4-way image classification set "original_png" from GitHub (shakir-darbar/shakir); label vocabulary: bronchiectasis, healthy, pneumonia, URTI.

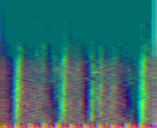
Label: healthy

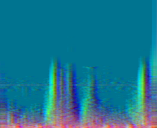
Label: bronchiectasis

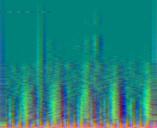
Label: URTI

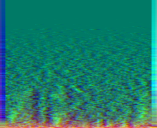
Label: pneumonia

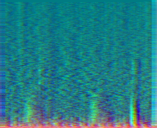
Label: healthy

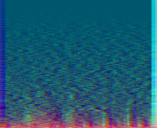
Label: pneumonia
